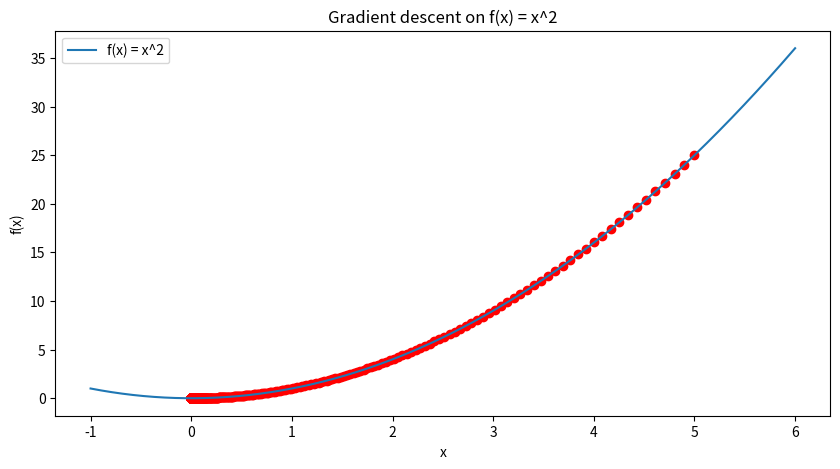

Recreate this plot in Python.
# so this is very mathematical. fuck i like this code stuff!
# it kind of makes sense that a computer process information
# gradient is a vector that points in the direction of the greatest rate of increase of a function
# magnitude is the rate of change in that direction
# to minimize some function by iteratively moving in the direction of the steepest descent as defined by negative gradient
# how it works? 
# simple function ----> compute derivative --------> set up algo ----> see how it finds the min of function

#application of this in machine learning so that we can decrease the loss and improve the model :)


import matplotlib.pyplot as plt
import numpy as np

# method to find that minimum of a function
def gradient_descent(x_start, learning_rate, num_iterations):# initial guess, how big of a step to take each step, how many steps
    x = x_start
    x_list = [x]  # List to store the updates of x
    for i in range(num_iterations):
        gradient = 2*x  # Gradient of our function
        x = x - learning_rate * gradient
        x_list.append(x) # return a list of all the intermediate estimates of the minimum
    return x, x_list

x_start = 5  # Some initial value for x
learning_rate = 0.01  # The learning rate
num_iterations = 1000  # The number of iterations to perform

x_min, x_list = gradient_descent(x_start, learning_rate, num_iterations)
print("The local minimum occurs at", x_min)

# Plotting the function and the path taken by gradient descent
x = np.linspace(-1, 6, 400)
y = x**2

#generate a range of x values and calculate the corresponding y values for the function f(x) = x^2
#show the path taken by gradient descent on the function f(x) = x^2
# x values are the intermediate estimates of the minimum and y values are the corresponding function values
plt.figure(figsize=[10,5])
plt.plot(x, y, label='f(x) = x^2')
plt.scatter(x_list, [i**2 for i in x_list], color='red')
plt.title('Gradient descent on f(x) = x^2')
plt.xlabel('x')
plt.ylabel('f(x)')
plt.legend()
plt.show()

#